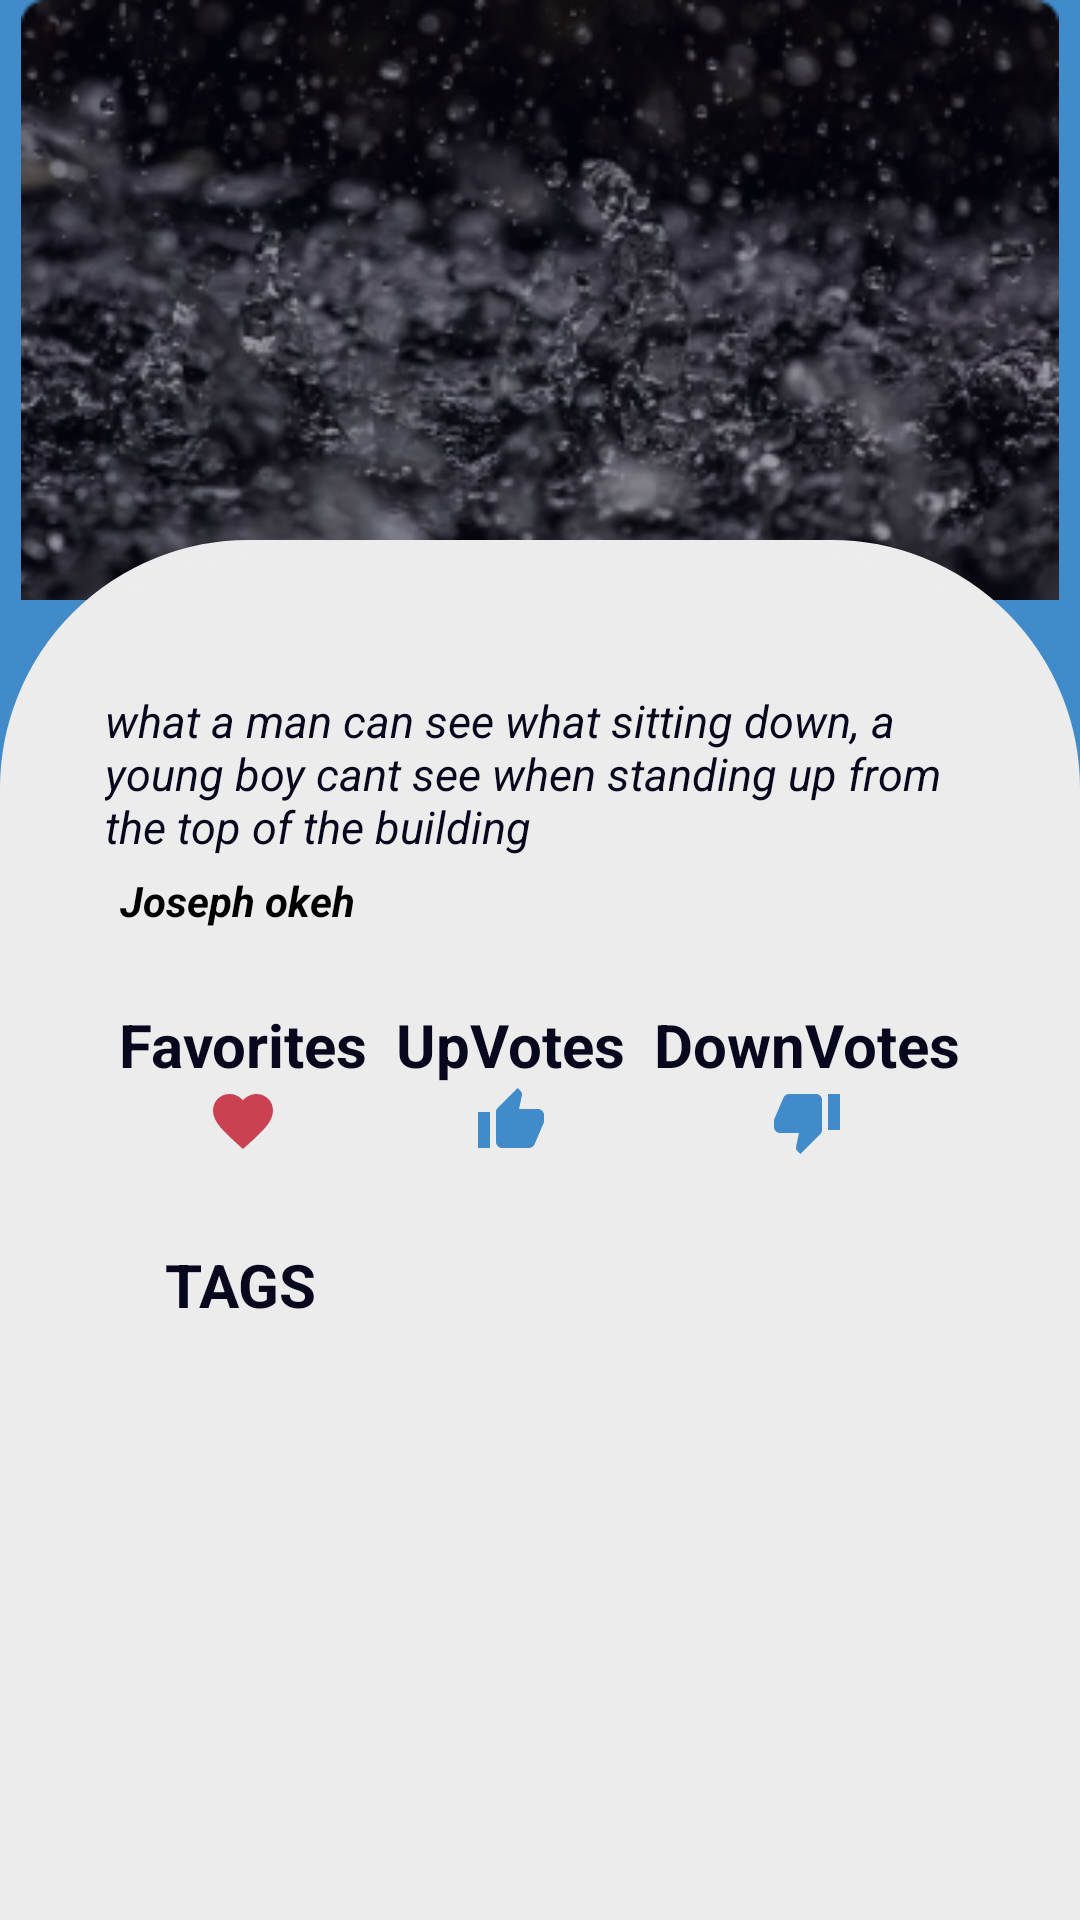

Produce the Android XML layout that renders to this screen, including the resource entries it uses.
<!-- AndroidManifest.xml: application theme Theme.FavQs -->
<!-- res/layout/fragment_quote_detail.xml -->
<?xml version="1.0" encoding="utf-8"?>
<androidx.constraintlayout.widget.ConstraintLayout xmlns:android="http://schemas.android.com/apk/res/android"
    xmlns:app="http://schemas.android.com/apk/res-auto"
    xmlns:tools="http://schemas.android.com/tools"
    android:id="@+id/frameLayout4"
    android:layout_width="match_parent"
    android:background="@color/purple_500"
    android:layout_height="match_parent"
    tools:context=".presentation.view.fragment.QuoteDetailFragment">

    <ImageView
        android:id="@+id/imageView"
        android:transitionName="image_view"
        android:layout_width="match_parent"
        android:layout_height="200dp"
        android:src="@drawable/quote_view_2"
        app:layout_constraintEnd_toEndOf="parent"
        app:layout_constraintStart_toStartOf="parent"
        app:layout_constraintTop_toTopOf="parent" />
    <androidx.constraintlayout.widget.ConstraintLayout
        android:layout_width="match_parent"
        android:layout_height="0dp"
        android:layout_marginTop="180dp"
        android:background="@drawable/detail_page_bg"
        app:layout_constraintBottom_toBottomOf="parent"
        app:layout_constraintEnd_toEndOf="parent"
        app:layout_constraintStart_toStartOf="parent"
        app:layout_constraintTop_toTopOf="@+id/imageView">

        <TextView
            android:id="@+id/quote_details"
            android:layout_width="0dp"
            android:layout_height="wrap_content"
            android:layout_marginHorizontal="35dp"
            android:layout_marginTop="50dp"
            android:textSize="15sp"
            android:textStyle="italic"
            android:textColor="@color/splash_bg"
            android:text="what a man can see what sitting down,
a young boy cant see when standing up from the top of the building"
            app:layout_constraintEnd_toEndOf="parent"
            app:layout_constraintStart_toStartOf="parent"
            app:layout_constraintTop_toTopOf="parent" />

        <TextView
            android:id="@+id/author_name"
            android:layout_width="wrap_content"
            android:layout_height="wrap_content"
            android:padding="5dp"
            android:layout_marginHorizontal="35dp"
            android:text="Joseph okeh"
            android:textColor="@color/black"
            android:textStyle="bold|italic"
            app:layout_constraintStart_toStartOf="parent"
            app:layout_constraintTop_toBottomOf="@+id/quote_details" />

        <androidx.appcompat.widget.LinearLayoutCompat
            android:id="@+id/linearLayoutCompat"
            android:layout_marginHorizontal="35dp"
            android:layout_marginTop="20dp"
            android:layout_width="match_parent"
            android:layout_height="wrap_content"
            android:orientation="horizontal"
            android:weightSum="3"
            app:layout_constraintEnd_toEndOf="parent"
            app:layout_constraintStart_toStartOf="parent"
            app:layout_constraintTop_toBottomOf="@+id/author_name">

            <androidx.appcompat.widget.LinearLayoutCompat
                android:layout_width="wrap_content"
                android:layout_height="wrap_content"
                android:layout_weight="1"
                android:orientation="vertical">

                <TextView
                    android:layout_width="wrap_content"
                    android:layout_height="wrap_content"
                    android:layout_gravity="center"
                    android:textSize="20sp"
                    android:textColor="@color/splash_bg"
                    android:textStyle="bold"
                    android:text="@string/favorites" />

                <ImageView
                    android:layout_gravity="center"
                    android:layout_width="wrap_content"
                    android:layout_height="wrap_content"
                    android:src="@drawable/ic_baseline_favorite_24" />

                <TextView
                    android:id="@+id/fav_count"
                    android:layout_gravity="center"
                    android:layout_width="wrap_content"
                    android:layout_height="wrap_content"
            />
            </androidx.appcompat.widget.LinearLayoutCompat>
            <androidx.appcompat.widget.LinearLayoutCompat
                android:layout_width="wrap_content"
                android:layout_height="wrap_content"
                android:layout_weight="1"
                android:orientation="vertical">

                <TextView
                    android:layout_width="wrap_content"
                    android:layout_height="wrap_content"
                    android:layout_gravity="center"
                    android:textColor="@color/splash_bg"
                    android:textStyle="bold"
                    android:textSize="20sp"
                    android:text="@string/upvotes" />

                <ImageView
                    android:layout_gravity="center"
                    android:layout_width="wrap_content"
                    android:layout_height="wrap_content"
                    android:src="@drawable/ic_baseline_thumb_up_24" />

                <TextView
                    android:id="@+id/up_vote_count"
                    android:layout_gravity="center"
                    android:layout_width="wrap_content"
                    android:layout_height="wrap_content"
                   />
            </androidx.appcompat.widget.LinearLayoutCompat>
            <androidx.appcompat.widget.LinearLayoutCompat
                android:layout_width="wrap_content"
                android:layout_height="wrap_content"
                android:layout_weight="1"
                android:orientation="vertical">

                <TextView
                    android:layout_width="wrap_content"
                    android:layout_height="wrap_content"
                    android:layout_gravity="center"
                    android:textSize="20sp"
                    android:textStyle="bold"
                    android:textColor="@color/splash_bg"
                    android:text="@string/downvotes" />

                <ImageView
                    android:layout_gravity="center"
                    android:layout_width="wrap_content"
                    android:layout_height="wrap_content"
                    android:src="@drawable/ic_baseline_thumb_down_24" />

                <TextView
                    android:id="@+id/down_vote_count"
                    android:layout_gravity="center"
                    android:layout_width="wrap_content"
                    android:layout_height="wrap_content"
                   />
            </androidx.appcompat.widget.LinearLayoutCompat>
        </androidx.appcompat.widget.LinearLayoutCompat>

        <TextView
            android:id="@+id/textView"
            android:layout_width="wrap_content"
            android:layout_height="wrap_content"
            android:layout_gravity="center"
            android:layout_marginHorizontal="55dp"
            android:textSize="20sp"
            android:layout_marginTop="10dp"
            android:text="@string/tags"
            android:textColor="@color/splash_bg"
            android:textStyle="bold"
            app:layout_constraintStart_toStartOf="parent"
            app:layout_constraintTop_toBottomOf="@+id/linearLayoutCompat" />

        <androidx.recyclerview.widget.RecyclerView
            android:id="@+id/tag_recycler_view"
            android:layout_width="match_parent"
            android:layout_height="wrap_content"
            android:layout_marginHorizontal="35dp"
            android:padding="8dp"
            app:layout_constraintEnd_toEndOf="parent"
            app:layout_constraintStart_toStartOf="parent"
            app:layout_constraintTop_toBottomOf="@+id/textView" />
    </androidx.constraintlayout.widget.ConstraintLayout>
</androidx.constraintlayout.widget.ConstraintLayout>
<!-- resources referenced by this layout -->
<resources>
  <color name="black">#FF000000</color>
  <color name="purple_500">#428BCA</color>
  <color name="splash_bg">#07071E</color>
  <!-- drawable detail_page_bg (drawable) -->
  <?xml version="1.0" encoding="utf-8"?>
  <shape xmlns:android="http://schemas.android.com/apk/res/android"
      android:shape="rectangle">
  
      <corners
          android:topLeftRadius="80dp"
          android:topRightRadius="80dp"
          />
  
      <stroke
          android:width="5.5dp"
          android:color="@color/gray_bg"
  
          />
  
      <solid  android:color="@color/gray_bg"/>
  
  
  </shape>
  <!-- drawable ic_baseline_favorite_24 (drawable) -->
  <vector android:height="24dp" android:tint="#CA4252"
      android:viewportHeight="24" android:viewportWidth="24"
      android:width="24dp" xmlns:android="http://schemas.android.com/apk/res/android">
      <path android:fillColor="@android:color/white" android:pathData="M12,21.35l-1.45,-1.32C5.4,15.36 2,12.28 2,8.5 2,5.42 4.42,3 7.5,3c1.74,0 3.41,0.81 4.5,2.09C13.09,3.81 14.76,3 16.5,3 19.58,3 22,5.42 22,8.5c0,3.78 -3.4,6.86 -8.55,11.54L12,21.35z"/>
  </vector>
  <!-- drawable ic_baseline_thumb_down_24 (drawable) -->
  <vector android:height="24dp" android:tint="#428BCA"
      android:viewportHeight="24" android:viewportWidth="24"
      android:width="24dp" xmlns:android="http://schemas.android.com/apk/res/android">
      <path android:fillColor="@android:color/white" android:pathData="M15,3L6,3c-0.83,0 -1.54,0.5 -1.84,1.22l-3.02,7.05c-0.09,0.23 -0.14,0.47 -0.14,0.73v2c0,1.1 0.9,2 2,2h6.31l-0.95,4.57 -0.03,0.32c0,0.41 0.17,0.79 0.44,1.06L9.83,23l6.59,-6.59c0.36,-0.36 0.58,-0.86 0.58,-1.41L17,5c0,-1.1 -0.9,-2 -2,-2zM19,3v12h4L23,3h-4z"/>
  </vector>
  <!-- drawable ic_baseline_thumb_up_24 (drawable) -->
  <vector android:height="24dp" android:tint="#428BCA"
      android:viewportHeight="24" android:viewportWidth="24"
      android:width="24dp" xmlns:android="http://schemas.android.com/apk/res/android">
      <path android:fillColor="@android:color/white" android:pathData="M1,21h4L5,9L1,9v12zM23,10c0,-1.1 -0.9,-2 -2,-2h-6.31l0.95,-4.57 0.03,-0.32c0,-0.41 -0.17,-0.79 -0.44,-1.06L14.17,1 7.59,7.59C7.22,7.95 7,8.45 7,9v10c0,1.1 0.9,2 2,2h9c0.83,0 1.54,-0.5 1.84,-1.22l3.02,-7.05c0.09,-0.23 0.14,-0.47 0.14,-0.73v-2z"/>
  </vector>
  <!-- drawable quote_view_2: png bitmap (drawable, 98932 bytes) -->
  <string name="downvotes">DownVotes</string>
  <string name="favorites">Favorites</string>
  <string name="tags">TAGS</string>
  <string name="upvotes">UpVotes</string>
  <style name="Theme.FavQs" parent="Theme.MaterialComponents.DayNight.DarkActionBar">
          
          <item name="colorPrimary">@color/purple_500</item>
          <item name="colorPrimaryVariant">@color/purple_700</item>
          <item name="colorOnPrimary">@color/white</item>
          
          <item name="colorSecondary">@color/teal_200</item>
          <item name="colorSecondaryVariant">@color/teal_700</item>
          <item name="colorOnSecondary">@color/black</item>
          
          <item name="android:statusBarColor" tools:targetApi="l">?attr/colorPrimaryVariant</item>
          
      </style>
  <color name="gray_bg">#ECECEC</color>
  <color name="purple_700">#428BCA</color>
  <color name="white">#FFFFFFFF</color>
  <color name="teal_200">#FF03DAC5</color>
  <color name="teal_700">#FF018786</color>
</resources>
